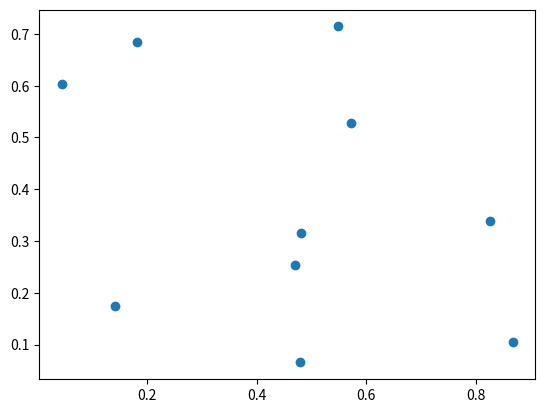

Generate this figure with matplotlib:
import numpy as np
import matplotlib.pyplot as plt


x = np.random.random(10)
y = np.random.random(10)
plt.scatter(x,y)
plt.show()
